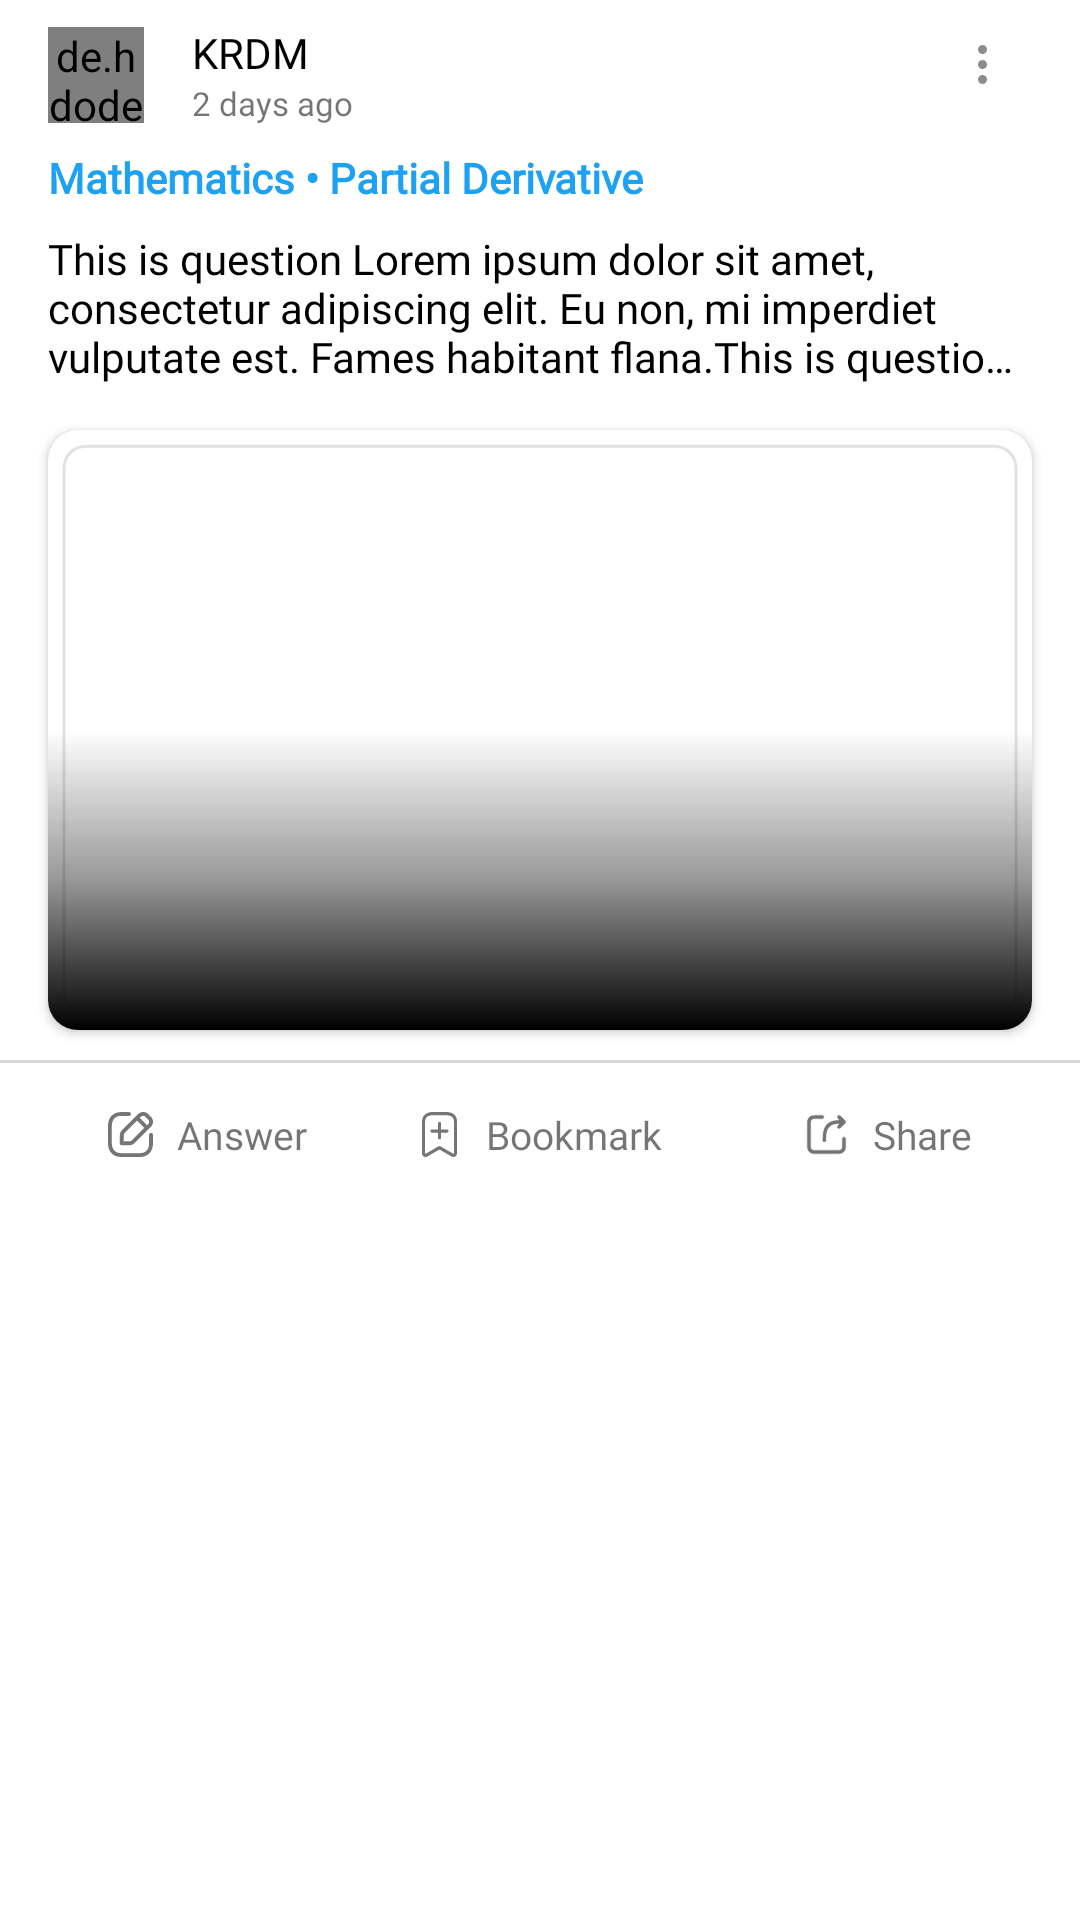

Here is an Android app screen rendered from its layout file. Give the layout XML and the strings, colors and styles it references.
<!-- AndroidManifest.xml: application theme AppTheme -->
<!-- res/layout/post_view.xml -->
<?xml version="1.0" encoding="utf-8"?>
<androidx.constraintlayout.widget.ConstraintLayout xmlns:android="http://schemas.android.com/apk/res/android"
    xmlns:app="http://schemas.android.com/apk/res-auto"
    android:layout_width="match_parent"
    android:layout_marginBottom="10dp"
    android:layout_height="wrap_content"
    android:background="@color/white">

    <androidx.constraintlayout.widget.ConstraintLayout
        android:id="@+id/cl"
        android:layout_width="200dp"
        android:layout_height="wrap_content"
        android:layout_centerVertical="true"
        android:layout_marginStart="16dp"
        android:layout_marginTop="8dp"
        android:transitionName="Image"
        app:layout_constraintStart_toStartOf="parent"
        app:layout_constraintTop_toTopOf="parent">

        <de.hdodenhof.circleimageview.CircleImageView
            android:id="@+id/iv_profile"
            android:layout_width="32dp"
            android:layout_height="32dp"
            android:layout_centerVertical="true"
            android:transitionName="Profile"
            android:src="@drawable/ic_image_holder"
            app:layout_constraintBottom_toBottomOf="parent"
            app:layout_constraintStart_toStartOf="parent"
            app:layout_constraintTop_toTopOf="parent" />

        <TextView
            android:id="@+id/tvName"
            android:layout_width="wrap_content"
            android:layout_height="wrap_content"
            android:transitionName="Name"
            android:layout_marginStart="16dp"
            android:layout_toRightOf="@id/iv_profile"
            android:fontFamily="@font/gilroybold"
            android:text="KRDM"
            android:textColor="@color/black"
            android:textSize="14dp"
            app:layout_constraintBottom_toBottomOf="parent"
            app:layout_constraintStart_toEndOf="@+id/iv_profile"
            app:layout_constraintTop_toTopOf="parent"
            app:layout_constraintVertical_bias="0.0" />

        <TextView
            android:id="@+id/tvDays"
            android:layout_width="wrap_content"
            android:layout_height="wrap_content"
            android:layout_below="@id/tvName"
            android:layout_marginStart="16dp"
            android:layout_toRightOf="@id/iv_profile"
            android:fontFamily="@font/gilroymedium"
            android:text="2 days ago"
            android:textSize="11dp"
            app:layout_constraintEnd_toEndOf="parent"
            app:layout_constraintHorizontal_bias="0.0"
            app:layout_constraintStart_toEndOf="@+id/iv_profile"
            app:layout_constraintTop_toBottomOf="@+id/tvName" />
    </androidx.constraintlayout.widget.ConstraintLayout>

    <ImageView
        android:id="@+id/iv_more"
        android:layout_width="wrap_content"
        android:layout_height="wrap_content"
        android:layout_marginEnd="16dp"
        android:padding="15dp"
        android:visibility="visible"
        android:src="@drawable/ic_more"
        app:layout_constraintBottom_toTopOf="@+id/tvQuestion"
        app:layout_constraintEnd_toEndOf="parent"
        app:layout_constraintHorizontal_bias="1.0"
        app:layout_constraintStart_toEndOf="@+id/cl"
        app:layout_constraintTop_toTopOf="parent"
        app:layout_constraintVertical_bias="0.0" />
    <TextView
        android:id="@+id/tvTopic"
        android:layout_width="wrap_content"
        android:layout_height="wrap_content"
        android:layout_marginStart="16dp"
        android:layout_marginTop="8dp"
        android:fontFamily="@font/segoeui"
        android:text="Mathematics • Partial Derivative"
        android:textColor="#1DA1F2"
        android:textSize="14dp"
        android:textStyle="bold"
        app:layout_constraintBottom_toBottomOf="parent"
        app:layout_constraintEnd_toEndOf="parent"
        app:layout_constraintHorizontal_bias="0.0"
        app:layout_constraintStart_toStartOf="parent"
        app:layout_constraintTop_toBottomOf="@+id/cl"
        app:layout_constraintVertical_bias="0.0" />

    <TextView
        android:id="@+id/tvQuestion"
        android:layout_width="match_parent"
        android:layout_height="wrap_content"
        android:layout_marginStart="16dp"
        android:layout_marginTop="8dp"
        android:layout_marginEnd="16dp"
        android:ellipsize="end"
        android:fontFamily="@font/segoeui"
        android:maxLines="3"
        android:text="This is question Lorem ipsum dolor sit amet, consectetur adipiscing elit. Eu non, mi imperdiet vulputate est. Fames habitant flana.This is question Lorem ipsum dolor sit amet, consectetur adipiscing elit. Eu non, mi imperdiet vulputate est. Fames habitant flana"
        android:textColor="@color/black"
        android:textSize="14dp"
        app:layout_constraintBottom_toBottomOf="parent"
        app:layout_constraintEnd_toEndOf="parent"
        app:layout_constraintStart_toStartOf="parent"
        app:layout_constraintTop_toBottomOf="@+id/tvTopic"
        app:layout_constraintVertical_bias="0.0" />

    <androidx.cardview.widget.CardView
        android:id="@+id/cardView"
        android:layout_width="match_parent"
        android:layout_height="200dp"
        android:layout_marginStart="16dp"
        android:layout_marginTop="15dp"
        android:layout_marginEnd="16dp"
        android:elevation="10dp"
        android:visibility="visible"
        app:cardCornerRadius="10dp"
        app:layout_constraintBottom_toBottomOf="parent"
        app:layout_constraintEnd_toEndOf="parent"
        app:layout_constraintStart_toStartOf="parent"
        app:layout_constraintTop_toBottomOf="@+id/tvQuestion"
        app:layout_constraintVertical_bias="0.0">

        <RelativeLayout
            android:layout_width="match_parent"
            android:layout_height="match_parent"
            android:background="@drawable/ic_img_back">

            <ImageView
                android:id="@+id/iv_postimg"
                android:layout_width="match_parent"
                android:layout_height="200dp"
                android:scaleType="centerCrop"
                android:src="@drawable/img_place_holder" />

            <ImageView
                android:layout_width="match_parent"
                android:layout_height="100dp"
                android:layout_alignParentBottom="true"
                android:scaleType="centerCrop"
                android:src="@drawable/ic_white_grad" />
        </RelativeLayout>
    </androidx.cardview.widget.CardView>
    <View
        android:id="@+id/view"
        android:layout_width="match_parent"
        android:layout_height="1dp"
        android:layout_marginTop="10dp"
        android:background="#27000000"
        app:layout_constraintEnd_toEndOf="parent"
        app:layout_constraintStart_toStartOf="parent"
        app:layout_constraintTop_toBottomOf="@+id/cardView" />

    <RelativeLayout
        android:id="@+id/relativeLayout"
        android:layout_width="match_parent"
        android:layout_height="wrap_content"
        android:layout_marginStart="16dp"
        android:layout_marginEnd="16dp"
        app:layout_constraintBottom_toBottomOf="parent"
        app:layout_constraintEnd_toEndOf="parent"
        app:layout_constraintStart_toStartOf="parent"
        app:layout_constraintTop_toBottomOf="@+id/view"
        app:layout_constraintVertical_bias="0.0">

        <LinearLayout
            android:id="@+id/llAnswer"
            android:layout_width="wrap_content"
            android:layout_height="wrap_content"
            android:layout_alignParentStart="true"
            android:padding="10dp"
            android:layout_marginStart="10dp"
            android:layout_marginTop="5dp"
            android:layout_marginBottom="5dp">

            <ImageView
                android:layout_width="15dp"
                android:layout_height="15dp"
                android:layout_gravity="center_vertical"
                android:src="@drawable/ic_edit" />

            <TextView
                android:layout_width="wrap_content"
                android:layout_height="wrap_content"
                android:layout_marginLeft="8dp"
                android:fontFamily="@font/gilroymedium"
                android:text="Answer"
                android:textSize="13dp" />
        </LinearLayout>

        <LinearLayout
            android:id="@+id/llBookmark"
            android:padding="10dp"
            android:layout_width="wrap_content"
            android:layout_height="wrap_content"
            android:layout_centerHorizontal="true"
            android:layout_marginTop="5dp"
            android:layout_marginBottom="5dp">

            <ImageView
                android:layout_width="15dp"
                android:layout_height="15dp"
                android:layout_gravity="center_vertical"
                android:src="@drawable/ic_add" />

            <TextView
                android:layout_width="wrap_content"
                android:layout_height="wrap_content"
                android:layout_marginLeft="8dp"
                android:fontFamily="@font/gilroymedium"
                android:text="Bookmark"
                android:textSize="13dp" />
        </LinearLayout>

        <LinearLayout
            android:id="@+id/llShare"
            android:layout_width="wrap_content"
            android:layout_height="wrap_content"
            android:layout_alignParentEnd="true"
            android:layout_marginTop="5dp"
            android:layout_marginEnd="10dp"
            android:padding="10dp"
            android:layout_marginBottom="5dp">

            <ImageView
                android:layout_width="15dp"
                android:layout_height="15dp"
                android:layout_gravity="center_vertical"
                android:src="@drawable/ic_share" />

            <TextView
                android:layout_width="wrap_content"
                android:layout_height="wrap_content"
                android:layout_marginLeft="8dp"
                android:fontFamily="@font/gilroymedium"
                android:text="Share"
                android:textSize="13dp" />
        </LinearLayout>
    </RelativeLayout>

</androidx.constraintlayout.widget.ConstraintLayout>
<!-- resources referenced by this layout -->
<resources>
  <color name="white">#FFFFFF</color>
  <!-- drawable ic_add (drawable) -->
  <vector xmlns:android="http://schemas.android.com/apk/res/android"
      android:width="11dp"
      android:height="14dp"
      android:viewportWidth="11"
      android:viewportHeight="14">
    <path
        android:pathData="M3.1216,5.4216C2.8535,5.4216 2.6362,5.6485 2.6362,5.9283C2.6362,6.2082 2.8535,6.435 3.1216,6.435H5L5,8C5,8.2761 5.2239,8.5 5.5,8.5C5.7761,8.5 6,8.2761 6,8L6,6.435H7.8429C8.111,6.435 8.3283,6.2082 8.3283,5.9283C8.3283,5.6485 8.111,5.4216 7.8429,5.4216H6V3.604C6,3.3279 5.7761,3.104 5.5,3.104C5.2238,3.104 5,3.3279 5,3.604V5.4216H3.1216Z"
        android:fillColor="#757575"/>
    <path
        android:pathData="M3.4474,0C2.5197,0 1.6567,0.195 1.0159,0.7074C0.3525,1.2379 0.0001,2.0494 0.0001,3.104L0,12.8316L0.0001,12.84C0.0031,13.029 0.0485,13.2147 0.1325,13.3821L0.1391,13.3949C0.4363,13.9479 1.1003,14.1549 1.6393,13.8625L1.6487,13.8573L5.4823,11.6649L9.3406,13.8579L9.3511,13.8637C9.5128,13.9503 9.6914,13.997 9.8731,14H9.8808C10.1776,14 10.4623,13.8769 10.6722,13.6578C10.8821,13.4387 11,13.1415 11,12.8316V2.9803C11,1.9468 10.6227,1.166 9.9518,0.6639C9.3075,0.1815 8.4509,0 7.5527,0H3.4474ZM0.9708,3.104C0.9708,2.3035 1.2257,1.8162 1.6063,1.5119C2.0095,1.1895 2.6275,1.0134 3.4474,1.0134H7.5527C8.3487,1.0134 8.9731,1.1782 9.3861,1.4874C9.7727,1.7768 10.0292,2.2329 10.0292,2.9803V12.8316C10.0292,12.8727 10.0136,12.9121 9.9857,12.9412C9.9587,12.9694 9.9224,12.9856 9.8844,12.9865C9.8544,12.9854 9.825,12.9778 9.7981,12.9641L5.9424,10.7725L5.941,10.7717C5.6547,10.6103 5.3098,10.6103 5.0235,10.7717L1.1885,12.9649C1.1172,13.0016 1.0309,12.9755 0.9892,12.9051C0.9779,12.8804 0.9717,12.8535 0.9708,12.8261V3.104Z"
        android:fillColor="#757575"
        android:fillType="evenOdd"/>
  </vector>
  <!-- drawable ic_img_back (drawable) -->
  <vector xmlns:android="http://schemas.android.com/apk/res/android"
      android:width="400dp"
      android:height="204dp"
      android:viewportWidth="339"
      android:viewportHeight="204">
    <path
        android:pathData="M13,5L326,5A8,8 0,0 1,334 13L334,191A8,8 0,0 1,326 199L13,199A8,8 0,0 1,5 191L5,13A8,8 0,0 1,13 5z"
        android:fillColor="#ffffff"/>
    <path
        android:strokeWidth="1"
        android:pathData="M13,5.5L326,5.5A7.5,7.5 0,0 1,333.5 13L333.5,191A7.5,7.5 0,0 1,326 198.5L13,198.5A7.5,7.5 0,0 1,5.5 191L5.5,13A7.5,7.5 0,0 1,13 5.5z"
        android:strokeAlpha="0.5"
        android:fillColor="#00000000"
        android:strokeColor="#C4C4C4"/>
  </vector>
  <!-- drawable ic_more (drawable) -->
  <vector android:alpha="0.9" android:height="13dp"
      android:viewportHeight="13" android:viewportWidth="3"
      android:width="3dp" xmlns:android="http://schemas.android.com/apk/res/android">
      <path android:fillColor="#808080" android:pathData="M1.5,1.5m-0,-1.5a1.5,1.5 0,1 1,-0 3a1.5,1.5 0,1 1,-0 -3"/>
      <path android:fillColor="#808080" android:pathData="M1.5,6.5m-0,-1.5a1.5,1.5 0,1 1,-0 3a1.5,1.5 0,1 1,-0 -3"/>
      <path android:fillColor="#808080" android:pathData="M1.5,11.5m-0,-1.5a1.5,1.5 0,1 1,-0 3a1.5,1.5 0,1 1,-0 -3"/>
  </vector>
  <!-- drawable ic_white_grad (drawable) -->
  <?xml version="1.0" encoding="utf-8"?>
  <shape xmlns:android="http://schemas.android.com/apk/res/android"
  android:shape="rectangle">
  <gradient
      android:angle="90"
      android:centerColor="#67000000"
      android:endColor="@android:color/transparent"
      android:startColor="#000000" />
  </shape>
  <style name="AppTheme" parent="Theme.AppCompat.Light.NoActionBar">
          
          <item name="colorPrimary">@color/colorPrimary</item>
          <item name="colorPrimaryDark">@color/colorPrimaryDark</item>
          <item name="colorAccent">@color/colorAccent</item>
          <item name="otpViewStyle">@style/OtpWidget.OtpView</item>
          <item name="android:windowContentTransitions">true</item>
      </style>
  <color name="colorPrimary">#33CC99</color>
  <color name="colorPrimaryDark">#33CC99</color>
  <color name="colorAccent">#33CC99</color>
  <!-- not gathered from this repository: default colours our renderer supplied (Android Studio template values) -->
  <color name="black">#FF000000</color>
</resources>
